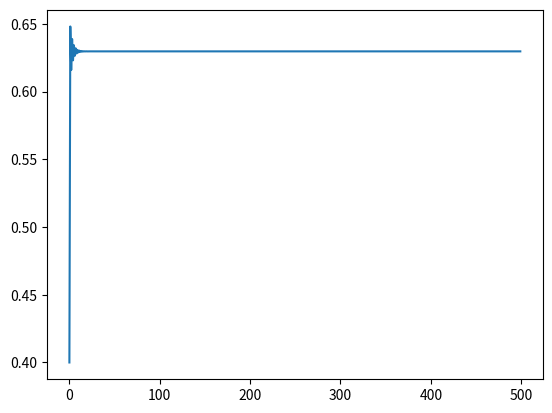

Recreate this plot in Python.
#Ecuación de Bifurcasión
import numpy as np 
import matplotlib.pyplot as plt



n = 500
r=2.7
x=np.zeros((n,1))
x[0]=0.4

for i in range(1, n):
    x[i]= r*x[i-1]*(1-x[i-1])
print (x)

        
plt.plot(x)
plt.show(x)
